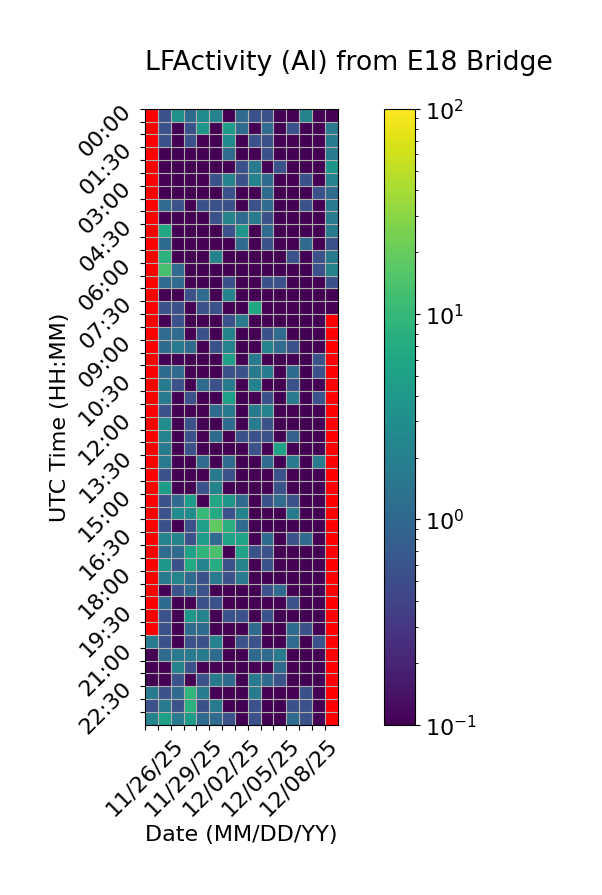

Values plotted in this chart, from the file beside it:
Time (UTC), 11/26/25, 11/27/25, 11/28/25, 11/29/25, 11/30/25, 12/01/25, 12/02/25, 12/03/25, 12/04/25, 12/05/25, 12/06/25, 12/07/25, 12/08/25, 12/09/25, 12/10/25
00:00, , 0.5556, 3.333, 1.111, 2.778, 2.222, 0.0, 1.111, 0.5556, 0.5556, 0.0, 0.0, 2.222, 0.0, 0.0
00:30, , 0.5556, 0.0, 0.5556, 3.889, 0.0, 4.444, 1.111, 0.0, 1.111, 0.0, 0.5556, 0.0, 0.0, 1.667
01:00, , 0.5556, 0.0, 0.5556, 0.0, 0.0, 2.778, 0.0, 0.5556, 0.5556, 0.0, 0.0, 0.0, 0.0, 1.667
01:30, , 0.0, 0.0, 0.0, 0.0, 0.0, 1.111, 0.0, 0.0, 0.5556, 0.0, 0.0, 0.0, 0.0, 1.667
02:00, , 0.0, 0.0, 0.0, 0.0, 0.0, 0.0, 0.5556, 1.667, 0.0, 0.5556, 0.0, 0.0, 0.0, 3.889
02:30, , 0.0, 0.0, 0.0, 0.0, 0.5556, 2.222, 0.5556, 2.222, 1.111, 0.0, 0.0, 0.5556, 0.0, 2.222
03:00, , 0.0, 0.0, 0.0, 0.0, 0.0, 0.5556, 0.0, 0.0, 1.111, 0.0, 0.0, 0.0, 0.5556, 1.111
03:30, , 1.111, 0.5556, 0.0, 0.5556, 0.5556, 0.5556, 0.0, 0.5556, 1.111, 0.0, 0.0, 0.5556, 0.0, 1.667
04:00, , 0.0, 0.0, 0.0, 0.0, 0.5556, 2.222, 1.111, 1.667, 0.5556, 0.0, 0.0, 0.0, 0.0, 1.667
04:30, , 6.111, 0.0, 0.0, 0.0, 0.0, 0.5556, 3.889, 0.0, 1.111, 0.0, 0.0, 0.0, 0.0, 1.667
05:00, , 1.111, 0.0, 0.0, 0.0, 0.0, 0.0, 1.111, 0.0, 0.5556, 0.0, 0.0, 1.111, 0.0, 0.5556
05:30, , 8.333, 0.0, 0.0, 0.0, 2.222, 0.0, 0.0, 0.0, 0.0, 0.0, 0.5556, 0.0, 0.5556, 1.667
06:00, , 13.33, 1.111, 0.0, 0.0, 0.0, 0.0, 0.0, 0.0, 0.0, 0.0, 0.0, 0.0, 0.5556, 2.222
06:30, , 1.111, 1.111, 0.0, 0.0, 0.0, 0.5556, 0.0, 0.0, 0.5556, 0.5556, 0.0, 0.0, 0.0, 0.5556
07:00, , 0.0, 0.0, 0.5556, 1.111, 0.0, 2.222, 0.0, 0.0, 0.0, 0.0, 0.0, 0.0, 0.0, 0.0
07:30, , 0.5556, 0.5556, 0.0, 0.5556, 0.5556, 0.0, 0.0, 6.111, 0.0, 0.0, 0.0, 0.0, 0.0, 0.0
08:00, , 0.0, 0.5556, 0.0, 0.0, 0.0, 0.5556, 1.667, 0.0, 0.0, 0.0, 0.0, 0.0, 0.0, 
08:30, , 1.111, 1.111, 0.0, 0.5556, 0.0, 2.222, 0.0, 0.0, 0.5556, 1.111, 0.0, 0.0, 0.0, 
09:00, , 1.111, 1.667, 1.111, 0.0, 0.5556, 2.222, 0.0, 0.0, 2.222, 1.111, 0.5556, 0.0, 0.0, 
09:30, , 0.0, 0.0, 0.0, 0.0, 0.0, 5.0, 0.0, 1.667, 0.0, 0.0, 0.0, 0.0, 0.5556, 
10:00, , 1.111, 1.111, 0.0, 0.0, 0.0, 0.5556, 0.5556, 1.667, 1.667, 0.0, 1.111, 0.0, 0.5556, 
10:30, , 1.667, 0.5556, 0.0, 1.111, 0.5556, 1.667, 0.0, 2.222, 0.0, 0.0, 0.5556, 0.0, 0.0, 
11:00, , 1.667, 0.0, 0.5556, 0.0, 0.0, 5.0, 0.0, 0.0, 0.5556, 0.0, 1.667, 0.0, 0.5556, 
11:30, , 0.5556, 0.0, 0.0, 0.0, 1.111, 1.667, 0.0, 1.667, 2.222, 0.0, 0.0, 0.0, 0.0, 
12:00, , 2.778, 0.0, 0.5556, 0.0, 0.0, 1.111, 0.0, 1.667, 0.5556, 0.0, 0.0, 0.0, 0.0, 
12:30, , 2.222, 0.0, 0.5556, 0.0, 1.111, 0.0, 0.5556, 0.5556, 0.5556, 0.0, 0.8333, 0.0, 0.0, 
13:00, , 1.667, 0.0, 0.5556, 0.0, 0.0, 0.0, 0.0, 0.5556, 0.0, 5.556, 0.0, 0.0, 0.0, 
13:30, , 1.667, 0.0, 0.0, 1.111, 0.0, 1.111, 0.0, 0.0, 1.111, 0.0, 1.667, 0.0, 1.667, 
14:00, , 0.5556, 0.0, 0.0, 0.0, 1.667, 0.5556, 0.0, 0.0, 0.0, 0.5556, 0.0, 0.0, 0.0, 
14:30, , 4.444, 0.0, 0.0, 0.5556, 2.222, 0.0, 0.0, 0.0, 0.0, 0.5556, 0.0, 0.0, 0.0, 
15:00, , 0.5556, 1.111, 4.444, 0.0, 6.111, 3.889, 1.111, 0.0, 0.5556, 1.111, 0.5556, 0.0, 0.0, 
15:30, , 0.5556, 2.778, 2.778, 10.56, 6.667, 0.5556, 2.222, 0.0, 0.0, 0.0, 1.667, 0.0, 0.0, 
16:00, , 0.5556, 0.0, 0.5556, 5.0, 18.33, 7.778, 1.111, 0.0, 0.0, 0.0, 0.0, 0.0, 0.0, 
16:30, , 2.222, 2.222, 0.5556, 4.444, 1.111, 5.556, 5.556, 0.0, 1.111, 0.0, 0.5556, 1.111, 0.0, 
17:00, , 1.111, 1.111, 5.556, 8.889, 13.89, 0.0, 5.556, 0.5556, 0.5556, 0.0, 0.0, 0.0, 0.0, 
17:30, , 3.889, 0.5556, 6.667, 2.222, 7.222, 0.5556, 2.222, 0.0, 0.5556, 0.0, 0.0, 0.0, 0.0, 
18:00, , 1.667, 2.222, 1.111, 0.5556, 1.667, 0.5556, 1.667, 0.0, 0.0, 0.0, 0.0, 0.0, 0.0, 
18:30, , 0.0, 0.5556, 1.111, 0.5556, 0.0, 0.0, 0.0, 0.0, 0.5556, 1.111, 0.0, 0.0, 0.0, 
19:00, , 1.111, 0.0, 0.0, 0.5556, 0.5556, 0.0, 0.0, 0.0, 0.0, 0.0, 0.5556, 0.0, 0.0, 
19:30, , 0.5556, 0.0, 3.889, 2.222, 0.0, 0.5556, 0.5556, 0.0, 0.5556, 0.0, 0.0, 0.0, 0.0, 
20:00, , 0.5556, 0.0, 1.111, 1.111, 0.0, 0.0, 0.0, 1.111, 0.0, 0.0, 1.111, 0.5556, 0.0, 
20:30, 1.667, 0.5556, 0.0, 0.5556, 0.5556, 2.222, 0.0, 0.5556, 0.5556, 0.0, 0.0, 1.111, 0.0, 0.5556, 
21:00, 0.0, 1.111, 1.667, 1.667, 1.667, 1.111, 0.0, 0.0, 1.111, 1.111, 1.667, 0.0, 0.0, 0.0, 
21:30, 0.0, 0.0, 2.222, 0.5556, 0.0, 0.0, 0.0, 0.0, 0.0, 0.0, 1.111, 0.0, 0.0, 0.0, 
22:00, 0.0, 0.0, 0.5556, 0.0, 0.5556, 1.667, 1.111, 0.0, 1.667, 1.111, 0.5556, 0.0, 0.0, 0.0, 
22:30, 1.667, 0.5556, 1.111, 9.444, 1.667, 0.0, 0.0, 0.0, 1.667, 0.0, 0.0, 0.0, 0.5556, 0.0, 
23:00, 0.5556, 1.667, 0.5556, 8.333, 0.5556, 1.667, 0.0, 0.0, 0.5556, 0.0, 0.0, 0.5556, 0.5556, 0.0, 
23:30, 2.222, 5.0, 1.667, 4.444, 1.111, 1.111, 0.5556, 0.0, 0.5556, 0.0, 0.0, 1.111, 0.5556, 0.0, 
